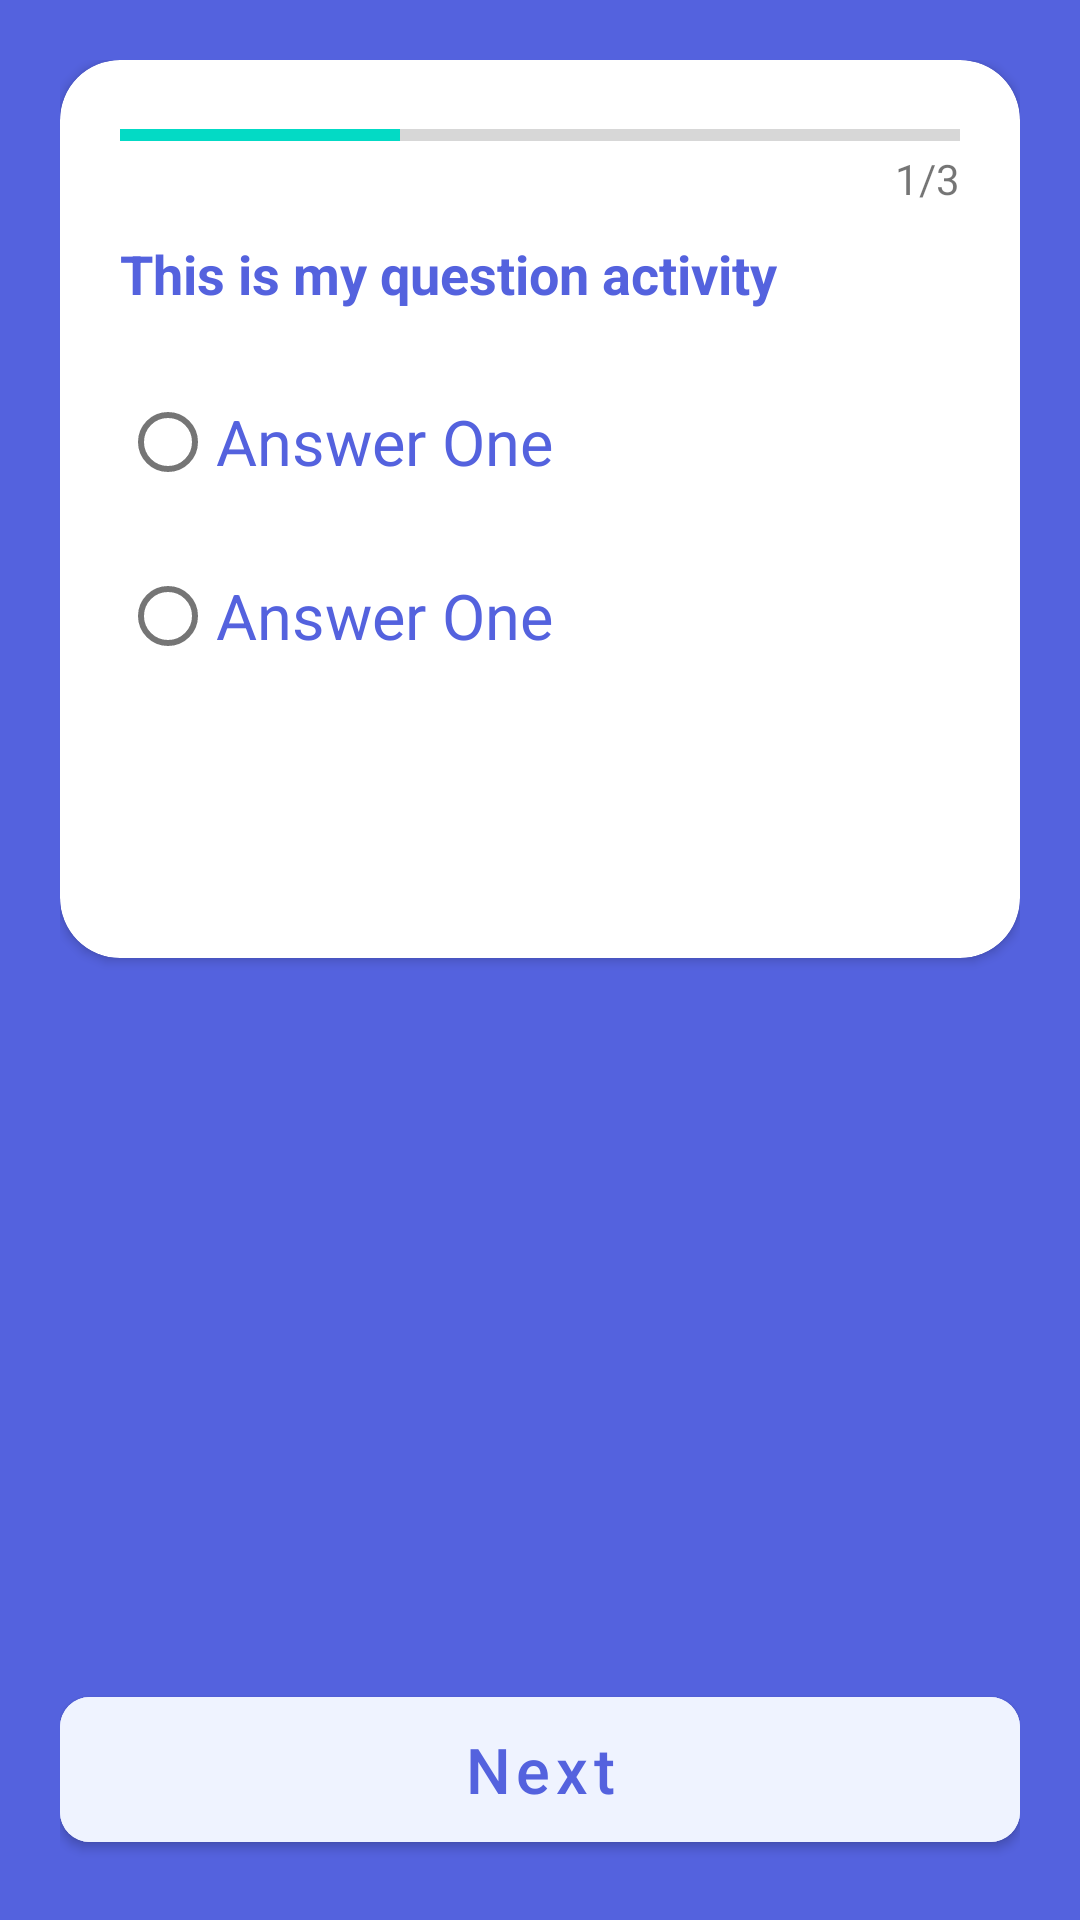

Write the Android layout XML for this screen, with the resource values it uses.
<!-- AndroidManifest.xml: activity theme Theme.IRobot.Actionbar -->
<!-- res/layout/activity_question.xml -->
<?xml version="1.0" encoding="utf-8"?>
<androidx.constraintlayout.widget.ConstraintLayout xmlns:android="http://schemas.android.com/apk/res/android"
    xmlns:app="http://schemas.android.com/apk/res-auto"
    xmlns:tools="http://schemas.android.com/tools"
    android:layout_width="match_parent"
    android:layout_height="match_parent"
    tools:context=".QuestionActivity"
    android:background="@color/primary_color"
    android:padding="20dp">

    <androidx.cardview.widget.CardView
        android:id="@+id/cardView"
        android:layout_width="match_parent"
        android:layout_height="wrap_content"
        app:cardCornerRadius="20dp"
        app:layout_constraintEnd_toEndOf="parent"
        app:layout_constraintStart_toStartOf="parent"
        app:layout_constraintTop_toTopOf="parent">

        <LinearLayout
            android:layout_width="match_parent"
            android:layout_height="wrap_content"
            android:orientation="vertical"
            android:padding="20dp">

            <ProgressBar
                android:id="@+id/pb_line"
                android:layout_width="match_parent"
                android:layout_height="10dp"
                style="@style/Widget.AppCompat.ProgressBar.Horizontal"
                android:max="3"
                android:progress="1"/>

            <TextView
                android:id="@+id/tv_progress"
                android:layout_width="wrap_content"
                android:layout_height="wrap_content"
                android:text="1/3"
                android:layout_gravity="end"
                android:layout_marginBottom="10dp"/>

            <TextView
                android:id="@+id/tv_question_text"
                android:layout_width="wrap_content"
                android:layout_height="wrap_content"
                android:text="This is my question activity"
                android:textColor="@color/primary_color"
                android:textSize="18sp"
                android:textStyle="bold" />

            

            <RadioGroup
                android:id="@+id/rg_answers"
                android:layout_width="match_parent"
                android:layout_height="wrap_content">

                <RadioButton
                    android:id="@+id/rb_answerOne"
                    android:layout_width="match_parent"
                    android:layout_height="wrap_content"
                    android:text="Answer One"
                    android:textSize="21sp"
                    android:textColor="@color/primary_color"
                    android:layout_marginTop="20dp"
                    android:layout_marginBottom="10dp"/>

                <RadioButton
                    android:id="@+id/rb_answerTwo"
                    android:layout_width="match_parent"
                    android:layout_height="wrap_content"
                    android:text="Answer One"
                    android:textSize="21sp"
                    android:textColor="@color/primary_color"/>

            </RadioGroup>

            <ImageView
                android:id="@+id/iv_icon"
                android:layout_width="50dp"
                android:layout_height="50dp"
                android:layout_gravity="end"
                android:layout_marginTop="20dp"
                android:src="@drawable/ic_help" />

        </LinearLayout>

    </androidx.cardview.widget.CardView>

    <com.google.android.material.button.MaterialButton
        android:id="@+id/button_next"
        android:layout_width="match_parent"
        android:layout_height="wrap_content"
        android:backgroundTint="@color/primary_tint_color"
        android:padding="10dp"
        android:text="Next"
        android:textAllCaps="false"
        android:textColor="@color/primary_color"
        android:textSize="21dp"
        app:cornerRadius="10dp"
        app:layout_constraintBottom_toBottomOf="parent"
        app:layout_constraintEnd_toEndOf="parent"
        app:layout_constraintStart_toStartOf="parent"
        app:icon="@drawable/ic_help"
        app:backgroundTint="@color/primary_color"/>



</androidx.constraintlayout.widget.ConstraintLayout>
<!-- resources referenced by this layout -->
<resources>
  <color name="primary_color">#5462DE</color>
  <color name="primary_tint_color">#EFF3FF</color>
  <style name="Theme.IRobot.Actionbar" parent="Theme.MaterialComponents.DayNight.DarkActionBar">
          
          <item name="colorPrimary">@color/purple_500</item>
          <item name="colorPrimaryVariant">@color/dark_text_color</item>
          <item name="colorOnPrimary">@color/white</item>
          
          <item name="colorSecondary">@color/teal_200</item>
          <item name="colorSecondaryVariant">@color/teal_700</item>
          <item name="colorOnSecondary">@color/black</item>
          
          <item name="android:statusBarColor" tools:targetApi="l">?attr/colorPrimaryVariant</item>
          
      </style>
  <color name="purple_500">#FF6200EE</color>
  <color name="dark_text_color">#3C3C3C</color>
  <color name="white">#FFFFFFFF</color>
  <color name="teal_200">#FF03DAC5</color>
  <color name="teal_700">#FF018786</color>
  <color name="black">#FF000000</color>
</resources>
